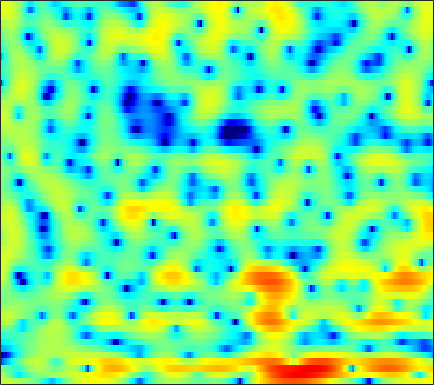

Source data for this figure (header and first rows):
3.1241, 3.1114, 3.0426, 2.9175, 2.8027, 2.6174, 2.393, 2.2234, 1.9864, 1.7144, 1.4197, 1.1577, 0.76818, 0.33788, -0.025078, -0.61541, -1.3171, -1.935, -2.8898, -4.0367, -5.3794, -6.5118, -7.9946, -9.1066
2.325, 1.666, 0.624, -0.6158, -1.682, -3.304, -5.042, -6.23, -7.133, -6.799, -5.538, -4.432, -3.064, -1.94, -1.259, -0.5384, -0.009351, 0.2831, 0.5589, 0.7324, 0.8399, 0.8897, 0.9657, 1.06
-0.6737, -1.096, -1.62, -2.161, -2.604, -3.237, -3.838, -4.117, -4.097, -3.538, -2.553, -1.672, -0.5263, 0.4864, 1.119, 1.759, 2.171, 2.334, 2.358, 2.152, 1.757, 1.351, 0.7091, 0.0405
-15.92, -13.59, -11.1, -8.956, -7.562, -5.941, -4.463, -3.446, -2.2, -1.073, -0.04883, 0.6451, 1.465, 2.159, 2.584, 3.006, 3.232, 3.279, 3.143, 2.766, 2.118, 1.462, 0.3309, -1.038
-23.53, -23.83, -21.06, -17.08, -14.42, -11.42, -9.004, -7.448, -5.67, -4.157, -2.854, -2.002, -1.01, -0.1685, 0.3677, 0.9611, 1.423, 1.687, 1.943, 2.093, 2.161, 2.172, 2.151, 2.111
-10.58, -10.33, -9.797, -9.055, -8.406, -7.443, -6.415, -5.63, -4.608, -3.65, -2.75, -2.12, -1.339, -0.6419, -0.1696, 0.3912, 0.8774, 1.186, 1.536, 1.818, 2.042, 2.175, 2.304, 2.388
-7.323, -6.915, -6.364, -5.81, -5.392, -4.838, -4.282, -3.868, -3.298, -2.732, -2.158, -1.735, -1.177, -0.6372, -0.2501, 0.2377, 0.6928, 1.007, 1.387, 1.706, 1.966, 2.117, 2.259, 2.342
-5.076, -4.587, -4.084, -3.729, -3.541, -3.38, -3.281, -3.224, -3.133, -2.979, -2.708, -2.424, -1.944, -1.39, -0.9395, -0.3334, 0.2528, 0.6559, 1.149, 1.577, 1.931, 2.144, 2.352, 2.472
-1.163, -0.8854, -0.7502, -0.9131, -1.235, -1.941, -3.007, -4.053, -5.702, -7.224, -7.74, -7.13, -5.545, -3.87, -2.767, -1.566, -0.6189, -0.039, 0.6081, 1.16, 1.651, 1.987, 2.375, 2.67
2.866, 3.013, 2.983, 2.646, 2.172, 1.194, -0.2469, -1.684, -4.128, -6.844, -8.08, -7.148, -5.149, -3.543, -2.783, -2.295, -2.325, -2.566, -2.874, -2.732, -1.906, -0.9901, 0.2771, 1.323
2.766, 3.091, 3.332, 3.354, 3.243, 2.912, 2.426, 1.99, 1.364, 0.7644, 0.258, -0.06001, -0.4633, -0.9552, -1.516, -2.681, -4.531, -6.567, -10.7, -14.53, -10.03, -6.551, -3.416, -1.478
0.5246, 1.018, 1.488, 1.791, 1.909, 1.942, 1.861, 1.739, 1.516, 1.237, 0.9277, 0.6663, 0.284, -0.1503, -0.5233, -1.056, -1.614, -2.003, -2.386, -2.48, -2.249, -1.913, -1.371, -0.8709
-0.7984, -0.3247, 0.1388, 0.4248, 0.5458, 0.609, 0.5695, 0.4919, 0.3588, 0.202, 0.04313, -0.07301, -0.2164, -0.346, -0.4142, -0.4702, -0.5078, -0.5123, -0.4705, -0.3579, -0.1945, -0.05478, 0.1423, 0.3294
-0.6856, -0.4052, -0.2096, -0.2136, -0.3422, -0.6103, -0.9666, -1.256, -1.623, -1.919, -2.09, -2.104, -2.012, -1.806, -1.609, -1.313, -0.9978, -0.7559, -0.4273, -0.1004, 0.2325, 0.4911, 0.8325, 1.174
0.8522, 0.7613, 0.3705, -0.3088, -0.9819, -2.11, -3.416, -4.461, -5.837, -6.911, -7.362, -7.183, -6.357, -5.227, -4.379, -3.405, -2.599, -2.114, -1.605, -1.215, -0.8156, -0.458, 0.1429, 0.8573
3.258, 2.676, 1.53, -0.04931, -1.53, -3.94, -6.835, -9.38, -13.38, -19.33, -50.33, -21.24, -13.37, -9.194, -7.122, -5.216, -4.122, -3.772, -3.874, -4.529, -5.554, -6.067, -5.369, -3.139
4.816, 3.967, 2.429, 0.3278, -1.7, -5.225, -10.25, -15.96, -34.75, -19.72, -14.68, -12.19, -9.418, -7.127, -5.817, -4.535, -3.868, -3.816, -4.368, -5.686, -7.944, -9.874, -9.425, -5.58
4.911, 4.249, 3.116, 1.671, 0.4139, -1.453, -3.364, -4.653, -5.822, -6.152, -5.779, -5.28, -4.581, -3.912, -3.482, -3.1, -2.939, -2.932, -3.04, -3.218, -3.288, -3.175, -2.709, -1.859
4.631, 4.307, 3.758, 3.088, 2.521, 1.717, 0.9182, 0.3617, -0.2781, -0.7819, -1.18, -1.412, -1.677, -1.963, -2.192, -2.569, -3.026, -3.394, -3.902, -4.371, -4.677, -4.715, -4.476, -3.861
4.158, 4.124, 3.992, 3.773, 3.546, 3.186, 2.758, 2.407, 1.895, 1.349, 0.7591, 0.2771, -0.4092, -1.188, -1.858, -2.857, -4.027, -5.065, -6.669, -8.565, -10.69, -12.08, -12.41, -10.61
3.017, 3.293, 3.567, 3.716, 3.745, 3.668, 3.459, 3.215, 2.781, 2.221, 1.546, 0.9539, 0.04479, -0.9905, -1.868, -3.17, -4.669, -5.96, -7.944, -10.4, -13.51, -16.07, -17.09, -13.7
1.078, 1.882, 2.731, 3.316, 3.6, 3.768, 3.722, 3.551, 3.159, 2.578, 1.817, 1.135, 0.07862, -1.129, -2.123, -3.559, -5.049, -6.143, -7.527, -8.638, -9.32, -9.479, -9.132, -8.151
-0.149, 1.156, 2.43, 3.292, 3.701, 3.983, 3.985, 3.823, 3.393, 2.727, 1.832, 1.017, -0.2658, -1.784, -3.067, -5, -7.125, -8.809, -10.98, -12.39, -12.41, -11.55, -9.78, -7.877
1.255, 2.112, 3.019, 3.647, 3.933, 4.085, 3.972, 3.717, 3.158, 2.357, 1.318, 0.3788, -1.103, -2.865, -4.391, -6.746, -9.681, -12.36, -17.25, -25.18, -22.3, -17.03, -12.43, -9.114
2.542, 3.045, 3.587, 3.93, 4.045, 3.983, 3.671, 3.269, 2.52, 1.557, 0.3764, -0.6444, -2.144, -3.839, -5.222, -7.261, -9.486, -11.2, -13.36, -14.77, -14.77, -13.73, -11.33, -8.629
2.55, 3.176, 3.786, 4.101, 4.14, 3.917, 3.383, 2.784, 1.734, 0.4123, -1.103, -2.317, -3.909, -5.379, -6.422, -7.792, -9.41, -11.04, -14.05, -20.04, -35.65, -19.08, -11.73, -7.405
1.56, 2.481, 3.25, 3.582, 3.559, 3.194, 2.435, 1.591, 0.06286, -2.025, -4.765, -7.311, -10.99, -12.52, -11.49, -9.643, -8.47, -8.018, -7.803, -7.607, -6.926, -5.94, -4.156, -2.243
0.7556, 1.313, 1.743, 1.827, 1.675, 1.194, 0.3872, -0.4447, -1.873, -3.734, -6.129, -8.283, -11.27, -12.15, -10.78, -8.302, -6.29, -5.077, -3.813, -2.714, -1.723, -0.9752, 0.008735, 0.963
0.05294, 0.1376, 0.08037, -0.2081, -0.561, -1.192, -1.973, -2.609, -3.462, -4.259, -4.931, -5.27, -5.463, -5.231, -4.818, -4.024, -3.074, -2.334, -1.384, -0.5047, 0.289, 0.8346, 1.478, 2.045
-0.421, -0.5891, -1.036, -1.758, -2.481, -3.679, -5.026, -6.003, -6.95, -7.13, -6.579, -5.882, -4.792, -3.702, -2.912, -1.931, -1.01, -0.3933, 0.371, 1.027, 1.603, 1.963, 2.358, 2.641
-0.2183, -0.4854, -1.151, -2.193, -3.29, -5.307, -8.334, -11.86, -21.24, -18.9, -10.89, -7.697, -4.831, -2.829, -1.677, -0.4472, 0.4986, 1.073, 1.684, 2.151, 2.487, 2.664, 2.812, 2.847
0.394, 0.1269, -0.44, -1.239, -1.981, -3.163, -4.496, -5.46, -6.261, -5.96, -4.668, -3.444, -1.885, -0.5696, 0.2233, 1.05, 1.621, 1.926, 2.172, 2.292, 2.301, 2.261, 2.138, 1.949
0.7349, 0.3485, -0.2172, -0.7649, -1.09, -1.356, -1.377, -1.243, -0.8978, -0.3655, 0.2939, 0.8, 1.427, 1.906, 2.151, 2.272, 2.159, 1.932, 1.48, 0.9436, 0.4403, 0.1419, -0.1353, -0.3326
0.4708, -0.5106, -2.078, -3.566, -4.08, -3.422, -1.825, -0.5451, 0.9697, 2.185, 3.101, 3.599, 4.009, 4.113, 3.974, 3.453, 2.538, 1.519, -0.2636, -2.558, -4.846, -5.784, -5.269, -3.977
-0.5134, -1.883, -4.827, -10.1, -15.13, -9.086, -3.628, -1.023, 1.399, 3.016, 4.073, 4.578, 4.895, 4.833, 4.517, 3.734, 2.459, 1.128, -1.338, -4.882, -9.88, -12.5, -9.374, -6.011
-1.177, -1.35, -1.733, -2.003, -1.933, -1.319, -0.2672, 0.6162, 1.726, 2.623, 3.256, 3.538, 3.658, 3.485, 3.169, 2.504, 1.554, 0.6919, -0.6127, -1.96, -3.102, -3.674, -3.987, -3.925
-1.038, -0.5718, -0.09161, 0.3027, 0.591, 1.009, 1.458, 1.799, 2.21, 2.545, 2.752, 2.803, 2.72, 2.449, 2.128, 1.536, 0.7888, 0.1405, -0.7823, -1.712, -2.576, -3.121, -3.68, -4.028
0.1534, 0.6601, 1.185, 1.577, 1.811, 2.064, 2.271, 2.401, 2.531, 2.599, 2.586, 2.517, 2.319, 1.982, 1.62, 0.9841, 0.1759, -0.5481, -1.659, -2.882, -4.141, -5.028, -5.946, -6.402
1.902, 2.174, 2.405, 2.514, 2.528, 2.477, 2.39, 2.321, 2.26, 2.225, 2.201, 2.16, 2.031, 1.767, 1.447, 0.8289, -0.058, -0.9301, -2.412, -4.376, -6.951, -9.451, -13.43, -14.97
3.387, 3.397, 3.231, 2.863, 2.455, 1.78, 1.052, 0.5772, 0.2309, 0.2944, 0.6695, 1.01, 1.384, 1.554, 1.505, 1.183, 0.5226, -0.1979, -1.476, -3.204, -5.428, -7.422, -10.12, -10.97
3.902, 3.781, 3.339, 2.483, 1.51, -0.3651, -3.123, -5.85, -8.758, -6.607, -3.265, -1.429, 0.2202, 1.151, 1.488, 1.534, 1.223, 0.7986, 0.02473, -0.8718, -1.786, -2.38, -2.929, -3.067
3.071, 3.136, 2.918, 2.289, 1.504, -0.04331, -2.232, -4.14, -5.791, -4.655, -2.382, -0.9388, 0.4011, 1.134, 1.333, 1.215, 0.7509, 0.2294, -0.6135, -1.471, -2.192, -2.561, -2.746, -2.558
1.408, 1.859, 2.221, 2.351, 2.292, 2.062, 1.734, 1.524, 1.364, 1.416, 1.615, 1.762, 1.811, 1.593, 1.211, 0.385, -0.8422, -2.033, -3.905, -6.005, -7.907, -8.73, -8.557, -7.326
-0.864, -0.139, 0.7791, 1.595, 2.118, 2.678, 3.095, 3.309, 3.494, 3.551, 3.466, 3.281, 2.832, 2.086, 1.298, -0.1248, -2.064, -3.942, -7.212, -11.85, -19.57, -33.38, -20.54, -14.9
-5.494, -4.146, -2.12, -0.2662, 0.9222, 2.205, 3.168, 3.689, 4.16, 4.378, 4.338, 4.136, 3.63, 2.821, 1.995, 0.5615, -1.303, -2.988, -5.666, -8.854, -12.39, -15.17, -19.02, -21.93
-15.98, -9.811, -5.14, -2.091, -0.3918, 1.331, 2.59, 3.296, 3.942, 4.291, 4.365, 4.249, 3.863, 3.222, 2.571, 1.474, 0.1186, -1.071, -2.877, -4.924, -7.203, -9.064, -11.45, -12.6
-6.312, -5.308, -3.594, -1.87, -0.6881, 0.6676, 1.753, 2.391, 3.008, 3.368, 3.491, 3.436, 3.172, 2.717, 2.258, 1.513, 0.6509, -0.06609, -1.082, -2.104, -3.072, -3.702, -4.322, -4.58
-4.135, -3.571, -2.584, -1.464, -0.6382, 0.3906, 1.255, 1.764, 2.263, 2.544, 2.613, 2.534, 2.28, 1.874, 1.496, 0.9293, 0.3301, -0.1034, -0.6206, -1.043, -1.349, -1.492, -1.592, -1.599
-5.878, -4.764, -3.159, -1.644, -0.6528, 0.4509, 1.297, 1.757, 2.142, 2.279, 2.187, 1.971, 1.527, 0.9106, 0.3669, -0.3905, -1.108, -1.519, -1.797, -1.74, -1.411, -1.041, -0.5231, -0.04678
-11.15, -7.312, -3.966, -1.693, -0.4246, 0.8041, 1.606, 1.968, 2.166, 2.059, 1.683, 1.239, 0.4132, -0.6961, -1.72, -3.414, -5.407, -6.842, -7.559, -6.149, -3.872, -2.295, -0.5356, 0.7887
-5.727, -4.263, -2.405, -0.86, 0.03046, 0.8585, 1.277, 1.343, 1.127, 0.5992, -0.1889, -0.9096, -2.026, -3.271, -4.388, -6.33, -9.266, -12.54, -15.71, -10.37, -5.605, -3.089, -0.6315, 1.117
-2.816, -1.95, -0.8879, -0.03481, 0.4039, 0.6806, 0.575, 0.2167, -0.6577, -1.978, -3.704, -5.16, -6.845, -7.648, -7.624, -7.148, -6.61, -6.16, -5.236, -3.871, -2.233, -1.017, 0.4847, 1.71
-2.035, -0.9913, 0.07305, 0.7501, 1.013, 1.015, 0.5914, -0.03894, -1.373, -3.417, -6.552, -10.11, -19.57, -20.71, -12.99, -8.347, -5.645, -4.19, -2.638, -1.311, -0.1481, 0.6252, 1.506, 2.216
-0.8812, 0.137, 1.102, 1.668, 1.848, 1.775, 1.333, 0.7715, -0.288, -1.69, -3.325, -4.58, -5.839, -6.152, -5.683, -4.535, -3.225, -2.289, -1.189, -0.2617, 0.4914, 0.9665, 1.413, 1.69
1.192, 1.841, 2.453, 2.78, 2.834, 2.662, 2.229, 1.743, 0.9266, -0.02115, -0.9829, -1.651, -2.336, -2.708, -2.718, -2.459, -1.956, -1.501, -0.8794, -0.345, 0.05346, 0.2289, 0.3085, 0.159
3.361, 3.7, 3.971, 4.022, 3.912, 3.56, 2.986, 2.401, 1.435, 0.2802, -1.026, -2.018, -3.234, -3.988, -4.137, -3.771, -3.043, -2.438, -1.714, -1.183, -0.8977, -0.8859, -1.081, -1.567
4.937, 5.048, 5.034, 4.834, 4.568, 4.048, 3.313, 2.611, 1.4, -0.2043, -2.365, -4.524, -8.503, -13.64, -13.76, -9.133, -5.815, -4.198, -2.836, -2.139, -1.972, -2.103, -2.613, -3.346
5.457, 5.3, 4.954, 4.493, 4.094, 3.514, 2.861, 2.302, 1.389, 0.1957, -1.401, -2.914, -5.293, -7.243, -7.39, -5.855, -4.056, -3.052, -2.273, -2.144, -2.646, -3.392, -4.885, -6.712
